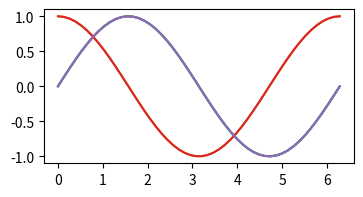
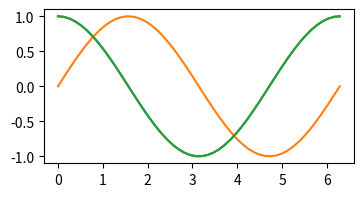

Reproduce these figures in Python, in order.
# ---
# jupyter:
#   jupytext:
#     text_representation:
#       extension: .py
#       format_name: percent
#       format_version: '1.3'
#       jupytext_version: 1.14.1
#   kernelspec:
#     display_name: Python 3 (ipykernel)
#     language: python
#     name: python3
# ---

# %% [markdown]
# # `%matplotlib inline`

# %% [markdown]
# de la bonne utilisation de `plt.figure()`, `plt.show()` en fonction du driver `%matplotlib` - épisode 1 

# %% [markdown]
# **take home message**
#
# * c'est le mode par défaut
# * plusieurs figures dans une cellule:  
#   utiliser `plt.figure()` pour commencer une nouvelle figure  
#   plutôt que `plt.show()` pour en terminer une

# %% [markdown]
# ***

# %%
# si on ne met rien c'est comme si on faisait
# # %matplotlib inline

# %%
import matplotlib.pyplot as plt

# pour changer la taille des figures par défaut
plt.rcParams["figure.figsize"] = (4, 2)

# %% [markdown]
# ## préparation

# %%
import numpy as np

X = np.linspace(0, 2*np.pi)
Y = np.sin(X)
Y2 = np.cos(X)

# %% [markdown]
# ## un plot = une figure

# %% cell_style="split"
# dans ce mode, pas besoin de créer une figure
plt.plot(X, Y);

# %% cell_style="split"
plt.plot(X, Y2);

# %% [markdown]
# ## plusieurs courbes

# %% cell_style="split"
# et plusieurs courbes finissent 
# dans la même figure
plt.plot(X, Y)
plt.plot(X, Y2);

# %% cell_style="split"
# et si on veut mettre plusieurs
# graphiques différents
# on peut faire comme ceci
# qui fonctionne aussi avec le driver notebook
# plt.figure()     # le premier est toujours optionnel
plt.plot(X, Y)
plt.figure()
plt.plot(X, Y2);

# %% cell_style="split"
# on aurait aussi pu utiliser plt.show()
# mais ça par contre ça ne marche pas 
# avec le driver notebook
plt.plot(X, Y)
plt.show()
plt.plot(X, Y2);
# et le dernier n'est pas vraiment obligatoire
#plt.show()
